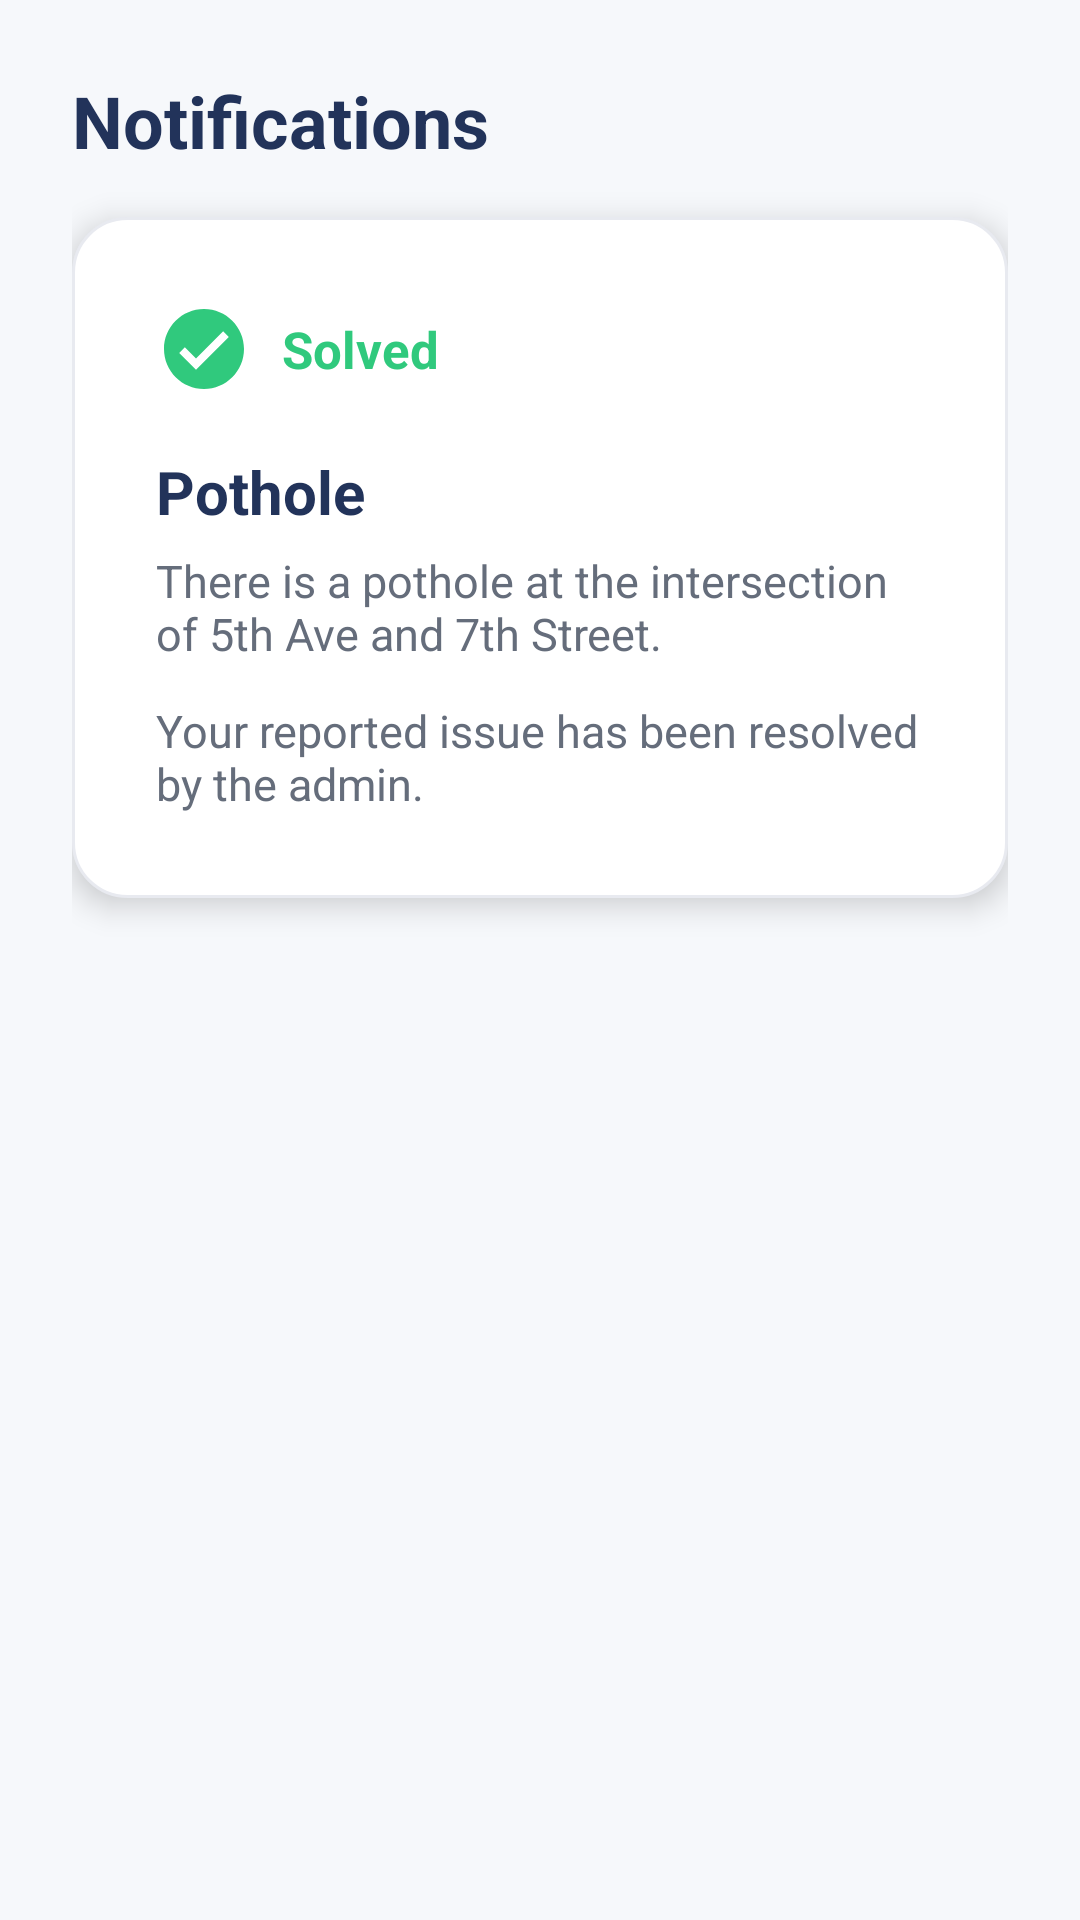

Write the Android layout XML for this screen, with the resource values it uses.
<!-- AndroidManifest.xml: application theme Theme.CIVIC -->
<!-- res/layout/fragment_notification.xml -->
<?xml version="1.0" encoding="utf-8"?>
<ScrollView xmlns:android="http://schemas.android.com/apk/res/android"
    xmlns:tools="http://schemas.android.com/tools"
    android:layout_width="match_parent"
    android:layout_height="match_parent"
    android:background="#F6F8FB"
    android:fillViewport="true"
    tools:context=".NotificationFragment">

    <LinearLayout
        android:id="@+id/notificationContainer"
        android:layout_width="match_parent"
        android:layout_height="wrap_content"
        android:orientation="vertical"
        android:padding="24dp">

        <TextView
            android:layout_width="match_parent"
            android:layout_height="wrap_content"
            android:text="Notifications"
            android:textSize="24sp"
            android:textStyle="bold"
            android:layout_marginBottom="16dp"
            android:textColor="#22335A" />

        
        

        <LinearLayout
            android:id="@+id/notificationCardExample"
            android:layout_width="match_parent"
            android:layout_height="wrap_content"
            android:orientation="vertical"
            android:background="@drawable/card_bg"
            android:padding="28dp"
            android:layout_marginBottom="16dp"
            android:elevation="6dp">

            
            <LinearLayout
                android:layout_width="wrap_content"
                android:layout_height="wrap_content"
                android:orientation="horizontal"
                android:gravity="center_vertical">

                <ImageView
                    android:id="@+id/statusIcon"
                    android:layout_width="32dp"
                    android:layout_height="32dp"
                    android:src="@drawable/ic_check_circle"
                    android:layout_marginRight="10dp" />

                <TextView
                    android:id="@+id/statusText"
                    android:layout_width="wrap_content"
                    android:layout_height="wrap_content"
                    android:text="Solved"
                    android:textSize="17sp"
                    android:textStyle="bold"
                    android:textColor="#30C97D" />
            </LinearLayout>

            
            <TextView
                android:id="@+id/notificationTitle"
                android:layout_width="wrap_content"
                android:layout_height="wrap_content"
                android:text="Pothole"
                android:textSize="20sp"
                android:textStyle="bold"
                android:textColor="#22335A"
                android:layout_marginTop="18dp"
                android:layout_marginBottom="6dp" />

            
            <TextView
                android:id="@+id/notificationBody"
                android:layout_width="wrap_content"
                android:layout_height="wrap_content"
                android:text="There is a pothole at the intersection of 5th Ave and 7th Street."
                android:textSize="15sp"
                android:textColor="#656D7B"
                android:layout_marginBottom="12dp" />

            
            <TextView
                android:id="@+id/notificationMessage"
                android:layout_width="wrap_content"
                android:layout_height="wrap_content"
                android:text="Your reported issue has been resolved by the admin."
                android:textSize="15sp"
                android:textColor="#656D7B" />
        </LinearLayout>
    </LinearLayout>
</ScrollView>
<!-- resources referenced by this layout -->
<resources>
  <!-- drawable card_bg (drawable) -->
  <shape xmlns:android="http://schemas.android.com/apk/res/android">
      <solid android:color="@android:color/white"/>
      <corners android:radius="18dp"/>
      <padding android:left="6dp" android:top="6dp" android:right="6dp" android:bottom="6dp"/>
      <stroke android:width="1dp" android:color="#E8EAF0"/>
  </shape>
  <!-- drawable ic_check_circle (drawable) -->
  <vector xmlns:android="http://schemas.android.com/apk/res/android"
      android:width="24dp" android:height="24dp" android:viewportWidth="24" android:viewportHeight="24">
      <path
          android:fillColor="#30C97D"
          android:pathData="M12,2C6.48,2 2,6.48 2,12s4.48,10 10,10 10,-4.48 10,-10S17.52,2 12,2zM10,17.2l-4.2,-4.2 1.41,-1.41L10,14.39l6.79,-6.8 1.41,1.41L10,17.2z"/>
  </vector>
  <style name="Theme.CIVIC" parent="Base.Theme.CIVIC" />
  <style name="Base.Theme.CIVIC" parent="Theme.Material3.DayNight.NoActionBar">
          
          
      </style>
</resources>
